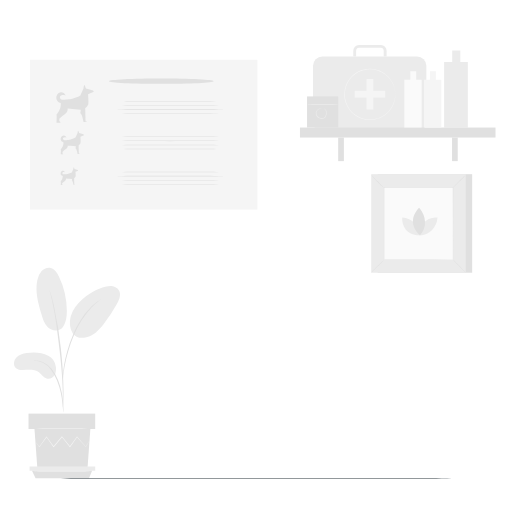
t = 0.00 s
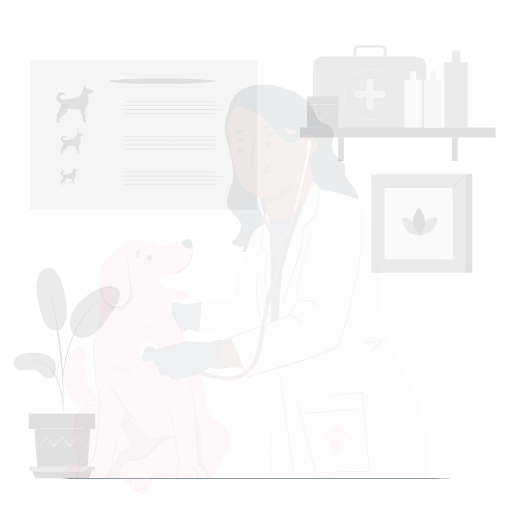
t = 0.28 s
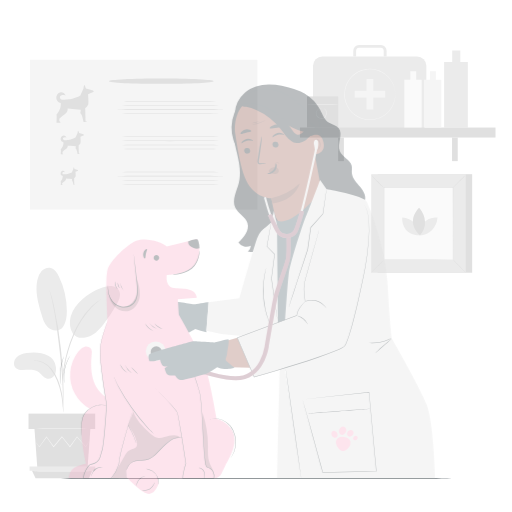
t = 0.55 s
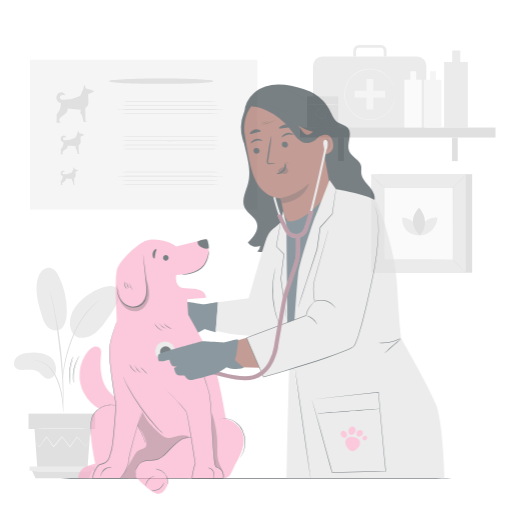
t = 0.83 s
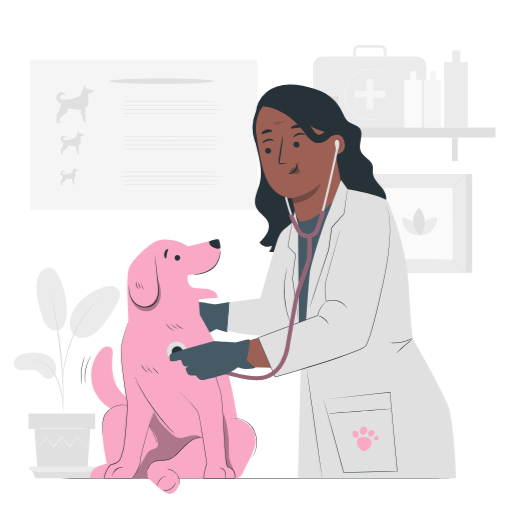
t = 1.10 s

The animated SVG that drew these frames (rendered in a browser with its animation timeline set to each time). Animation: 1 CSS @keyframes rule; one cycle of 1.10 s.

<svg class="animated" id="freepik_stories-veterinary" xmlns="http://www.w3.org/2000/svg" viewBox="0 0 500 500" version="1.1" xmlns:xlink="http://www.w3.org/1999/xlink" xmlns:svgjs="http://svgjs.com/svgjs"><style>svg#freepik_stories-veterinary:not(.animated) .animable {opacity: 0;}svg#freepik_stories-veterinary.animated #freepik--Characters--inject-61 {animation: 1.1s 1 forwards ease-in slideLeft;animation-delay: 0s;}            @keyframes slideLeft {                0% {                    opacity: 0;                    transform: translateX(-30px);                }                100% {                    opacity: 1;                    transform: translateX(0);                }            }        </style><g id="freepik--background-complete--inject-61" class="animable" style="transform-origin: 248.78px 255.48px;"><rect x="29.29" y="58.41" width="222.11" height="146.28" style="fill: rgb(245, 245, 245); transform-origin: 140.345px 131.55px;" id="elbzc0o6s1b99" class="animable"></rect><path d="M64.08,93.36S61,91.64,59,93.75c-.7.75-.88,3.21,1.86,3.7,0,0,5.93-.32,8.63-.81s8.84-3.2,8.84-3.2l3.19-7.11s.41-3.36.82-3.44S84,86.33,84,86.33l6.88,2,.73,1.39L86,92s.82,8.84.08,10.39a14.45,14.45,0,0,1-2.86,3.44l.32,12.85s1.23-.49,1.31.41H81.59s-1.31-8-3.19-8.6l.49-3.35L66,106.05s.9,3-2.78,5.48A26.51,26.51,0,0,0,57.94,116v2.45s1.07.41,1.15,1.31H55.16s.49-6.79,0-7.94c0,0,4.82-4.92,4.17-11,0,0-5.48-1.39-4.17-6.71S62.61,88.7,64.08,93.36Z" style="fill: rgb(224, 224, 224); transform-origin: 73.2838px 101.324px;" id="elwg3ly4aasa" class="animable"></path><path d="M64.9,134.32s-1.93-1.06-3.16.25a1.45,1.45,0,0,0,1.15,2.3s3.69-.21,5.36-.51a38.87,38.87,0,0,0,5.5-2l2-4.42s.25-2.08.51-2.14,1,2.14,1,2.14l4.28,1.22L82,132l-3.45,1.43s.5,5.49,0,6.46a9.08,9.08,0,0,1-1.78,2.13l.2,8s.76-.31.81.25h-2s-.81-5-2-5.34l.3-2.08-8-.67s.56,1.89-1.73,3.41a16.72,16.72,0,0,0-3.31,2.75v1.52s.66.26.72.82H59.36s.3-4.22,0-4.94c0,0,3-3.06,2.59-6.81,0,0-3.41-.86-2.59-4.17S64,131.42,64.9,134.32Z" style="fill: rgb(224, 224, 224); transform-origin: 70.6164px 139.239px;" id="elb27621izymg" class="animable"></path><path d="M63.5,168.32s-1.46-.8-2.38.19a1.09,1.09,0,0,0,.87,1.73s2.77-.16,4-.39a29,29,0,0,0,4.13-1.49l1.5-3.33s.19-1.57.38-1.61.77,1.61.77,1.61L76,166l.34.65-2.6,1.07s.38,4.14,0,4.87a6.69,6.69,0,0,1-1.34,1.6l.16,6s.57-.23.61.19H71.7s-.62-3.75-1.5-4l.23-1.57-6-.5a2.41,2.41,0,0,1-1.3,2.57,12.44,12.44,0,0,0-2.49,2.06V180s.49.2.53.62H59.32a19.86,19.86,0,0,0,0-3.72,7.19,7.19,0,0,0,2-5.13,2.59,2.59,0,0,1-2-3.14C59.94,166.18,62.81,166.14,63.5,168.32Z" style="fill: rgb(224, 224, 224); transform-origin: 67.7945px 172.02px;" id="el1x4p6go2j4z" class="animable"></path><path d="M217.83,99.11c0,.14-23.09.26-51.58.26s-51.58-.12-51.58-.26,23.09-.26,51.58-.26S217.83,99,217.83,99.11Z" style="fill: rgb(224, 224, 224); transform-origin: 166.25px 99.11px;" id="elaejrp474q2j" class="animable"></path><path d="M217.83,103.09c0,.14-23.09.26-51.58.26s-51.58-.12-51.58-.26,23.09-.26,51.58-.26S217.83,102.94,217.83,103.09Z" style="fill: rgb(224, 224, 224); transform-origin: 166.25px 103.09px;" id="el6wco44ps2el" class="animable"></path><path d="M217.83,107.06c0,.15-23.09.26-51.58.26s-51.58-.11-51.58-.26,23.09-.26,51.58-.26S217.83,106.92,217.83,107.06Z" style="fill: rgb(224, 224, 224); transform-origin: 166.25px 107.06px;" id="el1p5ka6bkn6p" class="animable"></path><path d="M217.83,111c0,.15-23.09.26-51.58.26s-51.58-.11-51.58-.26,23.09-.26,51.58-.26S217.83,110.9,217.83,111Z" style="fill: rgb(224, 224, 224); transform-origin: 166.25px 111px;" id="eldr6pat2cvqb" class="animable"></path><path d="M217.83,133.58c0,.15-23.09.26-51.58.26s-51.58-.11-51.58-.26,23.09-.26,51.58-.26S217.83,133.44,217.83,133.58Z" style="fill: rgb(224, 224, 224); transform-origin: 166.25px 133.58px;" id="el6wfqf4ckumf" class="animable"></path><path d="M217.83,137.56c0,.15-23.09.26-51.58.26s-51.58-.11-51.58-.26,23.09-.26,51.58-.26S217.83,137.42,217.83,137.56Z" style="fill: rgb(224, 224, 224); transform-origin: 166.25px 137.56px;" id="eltu057eyonn" class="animable"></path><path d="M217.83,141.54c0,.14-23.09.26-51.58.26s-51.58-.12-51.58-.26,23.09-.26,51.58-.26S217.83,141.4,217.83,141.54Z" style="fill: rgb(224, 224, 224); transform-origin: 166.25px 141.54px;" id="el5cupg8ol47o" class="animable"></path><path d="M217.83,145.52c0,.14-23.09.26-51.58.26s-51.58-.12-51.58-.26,23.09-.26,51.58-.26S217.83,145.37,217.83,145.52Z" style="fill: rgb(224, 224, 224); transform-origin: 166.25px 145.52px;" id="eld7p0vh7pzie" class="animable"></path><path d="M217.83,168.06c0,.14-23.09.26-51.58.26s-51.58-.12-51.58-.26,23.09-.26,51.58-.26S217.83,167.92,217.83,168.06Z" style="fill: rgb(224, 224, 224); transform-origin: 166.25px 168.06px;" id="elio1icbjjay" class="animable"></path><path d="M217.83,172c0,.14-23.09.26-51.58.26s-51.58-.12-51.58-.26,23.09-.26,51.58-.26S217.83,171.89,217.83,172Z" style="fill: rgb(224, 224, 224); transform-origin: 166.25px 172px;" id="eln62mhi0jfpf" class="animable"></path><path d="M217.83,176c0,.14-23.09.26-51.58.26s-51.58-.12-51.58-.26,23.09-.26,51.58-.26S217.83,175.87,217.83,176Z" style="fill: rgb(224, 224, 224); transform-origin: 166.25px 176px;" id="elu3b6apfdq0e" class="animable"></path><path d="M217.83,180c0,.15-23.09.26-51.58.26s-51.58-.11-51.58-.26,23.09-.26,51.58-.26S217.83,179.85,217.83,180Z" style="fill: rgb(224, 224, 224); transform-origin: 166.25px 180px;" id="elfzhm7jm3te" class="animable"></path><path d="M208.69,79.25c0,1.44-22.92,2.61-51.18,2.61s-51.19-1.17-51.19-2.61,22.91-2.6,51.19-2.6S208.69,77.81,208.69,79.25Z" style="fill: rgb(224, 224, 224); transform-origin: 157.505px 79.255px;" id="ellme3g0vn84b" class="animable"></path><path d="M377.53,55.11h-2.81V49.79a3,3,0,0,0-2.78-3.12H350.55a3,3,0,0,0-2.77,3.12v5.32H345V49.79a5.78,5.78,0,0,1,5.58-5.94h21.39a5.78,5.78,0,0,1,5.59,5.94Z" style="fill: rgb(235, 235, 235); transform-origin: 361.28px 49.48px;" id="elklppa3dk889" class="animable"></path><rect x="305.69" y="55.11" width="110.69" height="74.01" rx="9.13" style="fill: rgb(235, 235, 235); transform-origin: 361.035px 92.115px;" id="elrithv6108xd" class="animable"></rect><rect x="357.93" y="77.17" width="6.64" height="29.75" style="fill: rgb(245, 245, 245); transform-origin: 361.25px 92.045px;" id="el0369awqfczgr" class="animable"></rect><g id="elnqzwghq868l"><rect x="357.93" y="77.17" width="6.64" height="29.75" style="fill: rgb(245, 245, 245); transform-origin: 361.25px 92.045px; transform: rotate(-90deg);" class="animable"></rect></g><path d="M386,92.12s0-.14,0-.4-.05-.68-.09-1.18c0-.26,0-.55-.05-.86s-.11-.66-.17-1a17.78,17.78,0,0,0-.52-2.55,23.5,23.5,0,0,0-2.76-6.56,24.76,24.76,0,0,0-32.73-9.06,26,26,0,0,0-3,1.93,28.11,28.11,0,0,0-2.78,2.37,27.28,27.28,0,0,0-2.4,2.84,23.88,23.88,0,0,0-3.51,6.76,24.25,24.25,0,0,0,0,15.49,23.72,23.72,0,0,0,3.5,6.76,28.79,28.79,0,0,0,2.41,2.85,28.31,28.31,0,0,0,2.78,2.37,26,26,0,0,0,3,1.93,25.74,25.74,0,0,0,3.2,1.41,24.67,24.67,0,0,0,12.91,1.08,24.73,24.73,0,0,0,16.62-11.55,23.5,23.5,0,0,0,2.76-6.56,17.78,17.78,0,0,0,.52-2.55c.06-.38.13-.72.17-1s0-.6.05-.86c0-.5.07-.89.09-1.18s0-.4,0-.4a1.55,1.55,0,0,1,0,.4c0,.29,0,.68,0,1.18q0,.4,0,.87c0,.32-.09.67-.14,1.05a19.24,19.24,0,0,1-.48,2.58,24,24,0,0,1-2.7,6.66,25,25,0,0,1-16.8,11.83,25.14,25.14,0,0,1-13.15-1,26.14,26.14,0,0,1-3.27-1.43,27.19,27.19,0,0,1-3.08-2,29.2,29.2,0,0,1-2.84-2.41,28.53,28.53,0,0,1-2.46-2.9,24.28,24.28,0,0,1-3.59-6.91,26.46,26.46,0,0,1-1.29-7.9,26.85,26.85,0,0,1,1.29-7.91,24.61,24.61,0,0,1,3.59-6.9,28.73,28.73,0,0,1,2.46-2.9A28.17,28.17,0,0,1,346.29,72a25,25,0,0,1,3.07-2,26.14,26.14,0,0,1,3.27-1.43,25.11,25.11,0,0,1,13.14-1,25,25,0,0,1,16.81,11.83,24,24,0,0,1,2.7,6.66,19,19,0,0,1,.48,2.58c.05.38.11.72.14,1s0,.61,0,.88c0,.49,0,.89,0,1.18A1.55,1.55,0,0,1,386,92.12Z" style="fill: rgb(245, 245, 245); transform-origin: 361.106px 92.1701px;" id="elb9zemqpxbl" class="animable"></path><path d="M449.5,60.56V49.37h-7.87V60.56h-7.92v64h23.15v-64Z" style="fill: rgb(235, 235, 235); transform-origin: 445.285px 86.965px;" id="elbbypnx1v72s" class="animable"></path><rect x="292.94" y="124.57" width="190.96" height="9.74" style="fill: rgb(224, 224, 224); transform-origin: 388.42px 129.44px;" id="el5mk2ikhbobj" class="animable"></rect><rect x="330.26" y="134.32" width="5.56" height="23.03" style="fill: rgb(224, 224, 224); transform-origin: 333.04px 145.835px;" id="el15b0nzksm96" class="animable"></rect><rect x="441.44" y="134.32" width="5.56" height="23.03" style="fill: rgb(224, 224, 224); transform-origin: 444.22px 145.835px;" id="el71k792b2rrl" class="animable"></rect><path d="M406.44,77.78V69.6h-5.76v8.18h-5.79v46.79h16.92V77.78Z" style="fill: rgb(250, 250, 250); transform-origin: 403.35px 97.085px;" id="elhx2qdoe8c1t" class="animable"></path><path d="M425.64,77.78V69.6h-5.75v8.18H414.1v46.79H431V77.78Z" style="fill: rgb(245, 245, 245); transform-origin: 422.55px 97.085px;" id="el1pk1fhh38ue" class="animable"></path><rect x="299.86" y="94.17" width="30.4" height="30.4" style="fill: rgb(224, 224, 224); transform-origin: 315.06px 109.37px;" id="elsjlf0cod4u" class="animable"></rect><path d="M330.11,102c0,.2-6.71.36-15,.36s-15-.16-15-.36,6.71-.35,15-.35S330.11,101.79,330.11,102Z" style="fill: rgb(235, 235, 235); transform-origin: 315.11px 102.005px;" id="elzpocyfcy7c" class="animable"></path><path d="M316.21,106s.11,0,.31.05a2.65,2.65,0,0,1,.81.38,4.36,4.36,0,0,1,1.67,2.8,6.34,6.34,0,0,1-.79,4.78,4.45,4.45,0,0,1-2.36,1.79,5.76,5.76,0,0,1-3.16,0,5.6,5.6,0,0,1-4.22-4.07,4.83,4.83,0,0,1,1.43-4.59,4.75,4.75,0,0,1,3-1.23,2.07,2.07,0,0,1,1.18.2c0,.06-.43,0-1.15.08a4.81,4.81,0,0,0-2.71,1.31,4.35,4.35,0,0,0-1.13,4.09,5.57,5.57,0,0,0,6.54,3.57,3.81,3.81,0,0,0,2-1.5,6,6,0,0,0,.82-4.31,4.28,4.28,0,0,0-1.34-2.67C316.61,106.18,316.19,106.06,316.21,106Z" style="fill: rgb(235, 235, 235); transform-origin: 313.76px 110.957px;" id="elb5uwi2ilxgr" class="animable"></path><path d="M47.08,347.31c-6.37-3.28-13.86-3.71-20.93-2.54-3.8.63-7.76,1.76-10.35,4.61s-3.07,7.88-.1,10.33c1.76,1.46,4.23,1.68,6.52,1.65,5.53-.06,11.67-1,16.1,2.29,2.52,1.9,4.2,5.06,7.21,6s6.28-.83,7.85-3.49a12.23,12.23,0,0,0,.89-9A13.73,13.73,0,0,0,47.08,347.31Z" style="fill: rgb(235, 235, 235); transform-origin: 34.2031px 357.042px;" id="eluwjeb871zf9" class="animable"></path><path d="M61.67,319.15c-3.89,5.56-11.46,3.72-15,.32s-5-8.31-6.34-13c-3.09-10.72-6.2-22-3.9-32.89a18.22,18.22,0,0,1,4.2-8.94c2.29-2.42,5.82-3.86,9-3,3.82,1,6.19,4.75,7.9,8.3a78.42,78.42,0,0,1,7.75,33.64c0,5.42-.62,11.1-3.68,15.58" style="fill: rgb(235, 235, 235); transform-origin: 50.4569px 292.042px;" id="elp0vk9l3f29r" class="animable"></path><path d="M72.37,327.13c-4.23-5-5-12.34-3.15-18.63s6.13-11.63,11-16A59.43,59.43,0,0,1,100,280.85a21.07,21.07,0,0,1,8.88-1.51c3,.29,6.05,1.83,7.45,4.51,2.08,4,.09,8.78-2.07,12.7a149,149,0,0,1-13,19.75c-3.89,5-8.34,10-14.27,12.23s-12.08,2-15.22-2.11" style="fill: rgb(235, 235, 235); transform-origin: 92.7414px 304.626px;" id="elk7disz99twl" class="animable"></path><path d="M61.94,403a10.94,10.94,0,0,1-.36-2.53c-.18-1.83-.4-4.14-.67-6.89a98.27,98.27,0,0,0-1.55-10.12,77.16,77.16,0,0,0-3.68-11.94,44,44,0,0,0-6.09-10.8,22.83,22.83,0,0,0-7.71-6.41,21.67,21.67,0,0,0-6.49-2,13.06,13.06,0,0,1-2.52-.36,10.81,10.81,0,0,1,2.56,0,19.38,19.38,0,0,1,6.77,1.76,22.72,22.72,0,0,1,8.13,6.46,42.72,42.72,0,0,1,6.32,11,72.53,72.53,0,0,1,3.65,12.14,84.53,84.53,0,0,1,1.35,10.24c.22,2.93.3,5.3.34,6.94A11.76,11.76,0,0,1,61.94,403Z" style="fill: rgb(224, 224, 224); transform-origin: 47.4522px 377.437px;" id="elc07pgok7fco" class="animable"></path><path d="M61.46,397.74a4.8,4.8,0,0,1-.07-1.18c0-.88,0-2,0-3.35,0-2.91,0-7.12-.15-12.32-.26-10.4-1.15-21.6-2.88-37.38-1.64-14.84-3.84-32.11-6.16-43.33-.49-2.56-1-4.86-1.47-6.87s-.83-3.75-1.2-5.16-.58-2.4-.78-3.26a5.47,5.47,0,0,1-.21-1.16,5.68,5.68,0,0,1,.41,1.1c.25.85.58,1.91,1,3.22s.88,3.12,1.38,5.13,1.08,4.29,1.62,6.84a380.7,380.7,0,0,1,6.48,40.21c1.73,15.82,2.51,30.22,2.58,40.64.06,5.22-.05,9.44-.18,12.35-.09,1.36-.15,2.47-.21,3.35A4.94,4.94,0,0,1,61.46,397.74Z" style="fill: rgb(224, 224, 224); transform-origin: 55.2834px 340.735px;" id="eln77vk7vr69r" class="animable"></path><path d="M61.39,370a22.26,22.26,0,0,1,0-3.5A92.68,92.68,0,0,1,62.49,357a125.56,125.56,0,0,1,3.08-13.83,114.21,114.21,0,0,1,5.79-16.36c4.79-11.37,11.31-20.68,17-26.44a43.41,43.41,0,0,1,4-3.71c.61-.52,1.16-1,1.71-1.45l1.55-1.06a21.47,21.47,0,0,1,3-1.89c.16.23-4.18,2.78-9.67,8.62A91.92,91.92,0,0,0,72.31,327.2a129,129,0,0,0-5.81,16.21,139,139,0,0,0-3.28,13.69c-.73,3.94-1.15,7.16-1.4,9.39A22.73,22.73,0,0,1,61.39,370Z" style="fill: rgb(224, 224, 224); transform-origin: 79.9727px 331.13px;" id="el1a5a8xq1sme" class="animable"></path><polygon points="88.23 418.95 85.45 457.08 36.47 457.08 33.69 418.95 88.23 418.95" style="fill: rgb(224, 224, 224); transform-origin: 60.96px 438.015px;" id="el3gxmqzaq4ls" class="animable"></polygon><rect x="27.85" y="403.93" width="65.12" height="15.03" style="fill: rgb(224, 224, 224); transform-origin: 60.41px 411.445px;" id="elkexb45ph6i" class="animable"></rect><polygon points="92.96 455.62 92.96 459.78 89.91 459.78 28.92 459.78 28.92 455.62 92.96 455.62" style="fill: rgb(235, 235, 235); transform-origin: 60.94px 457.7px;" id="elav6td6ollpu" class="animable"></polygon><polygon points="86.91 467.11 89.91 459.78 31.26 459.78 34.76 467.11 86.91 467.11" style="fill: rgb(224, 224, 224); transform-origin: 60.585px 463.445px;" id="el9botermo4s" class="animable"></polygon><path d="M34.6,431.41a1.69,1.69,0,0,0,.23.35l.73,1,2.85,3.65.13.17.12-.17c1.8-2.48,4.19-5.8,7-9.7h-.4l6.9,9.77.22.31.24-.29,8.18-9.74h-.47l.45.56,7.32,9.18.24.3.23-.31c2.48-3.52,4.81-6.8,6.9-9.77l-.4,0,8.51,9.68.15.18.11-.2c1.12-1.88,2-3.38,2.66-4.47l.69-1.19a2,2,0,0,0,.21-.43,1.94,1.94,0,0,0-.29.38c-.2.3-.45.68-.75,1.15l-2.8,4.39.27,0-8.37-9.81-.21-.25-.19.27-7,9.73.47,0c-2.32-2.91-4.77-6-7.3-9.19l-.45-.56-.23-.29-.24.28-8.17,9.76.46,0c-2.52-3.52-4.86-6.79-7-9.72l-.2-.29-.2.29-6.86,9.8h.25l-3-3.56c-.32-.37-.58-.68-.8-.92S34.61,431.4,34.6,431.41Z" style="fill: rgb(245, 245, 245); transform-origin: 61px 431.455px;" id="elgcxgy9f8gzk" class="animable"></path><path d="M33,418.7c0,.17,12.27.31,27.41.31s27.41-.14,27.41-.31-12.27-.3-27.41-.3S33,418.53,33,418.7Z" style="fill: rgb(245, 245, 245); transform-origin: 60.41px 418.705px;" id="elxrzbzmcfr2" class="animable"></path><path d="M30.54,460.19c0,.17,13.33.31,29.78.31s29.79-.14,29.79-.31-13.33-.3-29.79-.3S30.54,460,30.54,460.19Z" style="fill: rgb(245, 245, 245); transform-origin: 60.325px 460.195px;" id="elx3bdgtjarg" class="animable"></path><rect x="368.76" y="170.08" width="92.35" height="96.27" style="fill: rgb(224, 224, 224); transform-origin: 414.935px 218.215px;" id="elnfy8diet8k" class="animable"></rect><rect x="362.51" y="170.08" width="92.35" height="96.27" style="fill: rgb(235, 235, 235); transform-origin: 408.685px 218.215px;" id="el5h9j8bpw4hq" class="animable"></rect><rect x="374.92" y="183.02" width="67.52" height="70.39" style="fill: rgb(250, 250, 250); transform-origin: 408.68px 218.215px;" id="eloy7ps7uck0k" class="animable"></rect><path d="M374.92,253.87a11.83,11.83,0,0,1-1.68,1.92c-1.09,1.13-2.61,2.67-4.3,4.34s-3.26,3.17-4.41,4.23A11.89,11.89,0,0,1,362.6,266a12.92,12.92,0,0,1,1.68-1.9c1.09-1.14,2.61-2.68,4.31-4.35s3.27-3.18,4.41-4.24A13.32,13.32,0,0,1,374.92,253.87Z" style="fill: rgb(224, 224, 224); transform-origin: 368.76px 259.935px;" id="eln8ibdz4ua1i" class="animable"></path><path d="M442.45,253.7a14,14,0,0,1,1.91,1.69c1.13,1.08,2.67,2.6,4.34,4.3s3.17,3.26,4.24,4.4a13.18,13.18,0,0,1,1.65,1.93,11.94,11.94,0,0,1-1.91-1.68c-1.13-1.08-2.67-2.6-4.35-4.31s-3.18-3.26-4.24-4.41A12.35,12.35,0,0,1,442.45,253.7Z" style="fill: rgb(224, 224, 224); transform-origin: 448.52px 259.86px;" id="elcsvjqkhax7c" class="animable"></path><path d="M442.26,183.21a13.64,13.64,0,0,1,1.69-1.92c1.09-1.13,2.6-2.67,4.3-4.34s3.26-3.17,4.41-4.23a11.89,11.89,0,0,1,1.93-1.65,14.09,14.09,0,0,1-1.68,1.91c-1.09,1.13-2.61,2.67-4.31,4.35s-3.27,3.17-4.41,4.23A12.42,12.42,0,0,1,442.26,183.21Z" style="fill: rgb(224, 224, 224); transform-origin: 448.425px 177.14px;" id="elwhqg95hbdv" class="animable"></path><path d="M374.74,183.38a13.15,13.15,0,0,1-1.91-1.69c-1.14-1.08-2.67-2.6-4.35-4.3s-3.16-3.26-4.23-4.4a13.18,13.18,0,0,1-1.65-1.93,11.94,11.94,0,0,1,1.91,1.68c1.13,1.08,2.67,2.6,4.35,4.31s3.17,3.26,4.24,4.41A12.35,12.35,0,0,1,374.74,183.38Z" style="fill: rgb(224, 224, 224); transform-origin: 368.67px 177.22px;" id="el3c1n0ahn2il" class="animable"></path><path d="M442.26,253.41s0-.12,0-.34,0-.56,0-1c0-.88,0-2.15,0-3.8,0-3.33,0-8.18,0-14.34,0-12.33-.07-29.89-.12-50.93l.22.22-67.33,0h0l.26-.25c0,25.83,0,50,0,70.39l-.22-.22,48.77.11,13.7.06,3.62,0h.93l.32,0h-1.21l-3.57,0-13.65,0-48.91.11h-.21v-.21c0-20.39,0-44.56,0-70.39v-.26h.26l67.33,0h.23V183c0,21.09-.08,38.71-.11,51.07,0,6.14,0,11-.06,14.29,0,1.63,0,2.89,0,3.76,0,.41,0,.72,0,1S442.26,253.41,442.26,253.41Z" style="fill: rgb(224, 224, 224); transform-origin: 408.77px 217.99px;" id="elu7280o95f6k" class="animable"></path><path d="M392.75,212.42s-1.45,17.43,17.42,17.43C410.17,220.55,402.5,213.21,392.75,212.42Z" style="fill: rgb(235, 235, 235); transform-origin: 401.447px 221.135px;" id="elpv9jjs8eo8" class="animable"></path><path d="M427.28,212.44s-17.43-1.45-17.43,17.42C419.15,229.86,426.49,222.19,427.28,212.44Z" style="fill: rgb(235, 235, 235); transform-origin: 418.565px 221.137px;" id="elwbmaecqktur" class="animable"></path><path d="M409.34,202.9s-14.24,12.78.78,26.95C417.1,222.45,416.51,210.85,409.34,202.9Z" style="fill: rgb(224, 224, 224); transform-origin: 409.142px 216.375px;" id="el4bba331kxym" class="animable"></path></g><g id="freepik--Table--inject-61" class="animable" style="transform-origin: 250.345px 467.23px;"><path d="M462.14,467.23c0,.15-94.83.26-211.78.26s-211.81-.11-211.81-.26,94.81-.26,211.81-.26S462.14,467.09,462.14,467.23Z" style="fill: rgb(38, 50, 56); transform-origin: 250.345px 467.23px;" id="el1itf477sbky" class="animable"></path></g><g id="freepik--Characters--inject-61" class="animable animator-active" style="transform-origin: 262.229px 282.405px;"><path d="M210.77,297.15s-20.15-3.16-21.83-3.1-17.66,3.19-17.66,3.19-22.61,4-24.89,5.64-.6,6.79-.6,6.79c2.51,1,10.42-.57,10.42-.57a11.9,11.9,0,0,0,1.38,5c1.42,2.86,5.3,2.14,5.3,2.14l-3,1.56a24.47,24.47,0,0,0,1.36,5.3c1.1,3,8.31,2.57,8.31,2.57s1.9,4.28,4.89,5,18.55-2.93,23.17-3.43,13.48-6,13.48-6a108.05,108.05,0,0,0,10.87,3.23l2.27-29.36C222.54,295,210.77,297.15,210.77,297.15Z" style="fill: rgb(69, 90, 100); transform-origin: 184.717px 312.406px;" id="elcnxhph1g9xw" class="animable"></path><path d="M130,390.27c-8.59-2.16-15.09-9.67-18-18s-2.84-17.47-2-26.28a8.91,8.91,0,0,0-.39-4.87c-1.15-2.36-4.31-3.18-6.82-2.4s-4.44,2.76-6,4.83a37.44,37.44,0,0,0,32.5,60.24" style="fill: rgb(249, 169, 198); transform-origin: 109.481px 371.168px;" id="el8yzwf5mkhyq" class="animable"></path><path d="M195.12,307.37s20.13,34.87,25.22,48.89,11.57,52.57,11.57,52.57,30.22,7.78,11.5,40.28c-6.92,12-6.3,17.58-14.06,17.94-6,.27-54.72-.1-54.72-.1l.88,4.77s-4.08,13.78-12.32,9.89-18-14.66-18-14.66l-14.17-.19L97.29,467l-9.87-.19,0-.27a14,14,0,0,1,9.81-11.65l7.24-2.2s-9.41-39.52-1.26-49,21.41-8.83,21.41-8.83l-6.09-40.67a63.77,63.77,0,0,1,2.81-28.33l4.57-13.59Z" style="fill: rgb(249, 169, 198); transform-origin: 168.473px 394.836px;" id="el3mzcr9ai5pk" class="animable"></path><path d="M125.17,396.22c14,7.93,23.38,21.22,28.07,36.4,0,.16.29.09.24-.06-3.63-11.77-10.08-22.67-19.59-30.63A58.83,58.83,0,0,0,125.3,396c-.14-.08-.27.14-.13.22Z" style="fill: rgb(38, 50, 56); transform-origin: 139.298px 414.347px;" id="elktg0mgsxc6m" class="animable"></path><path d="M125.47,313.66s-6.57,17.55-7.12,26.32c-.91,14.55,6.3,54.86,6.3,54.86s-2.47,39.51-4.61,45.37-1.25,11.26-11,13.25c-2.63.54-7.22,9.07-7.22,13.3h27.27s7.38-8.34,7.73-16.14,13.33-50.18,13.33-50.18" style="fill: rgb(249, 169, 198); transform-origin: 125.985px 390.21px;" id="eltith82x99s" class="animable"></path><path d="M150.15,400.44s0,.11-.08.32-.15.54-.27.94c-.24.83-.59,2.05-1.05,3.62-.93,3.2-2.27,7.85-4,13.75s-3.71,13.1-5.75,21.38c-.51,2.07-1,4.21-1.44,6.43q-.15.83-.3,1.68c-.1.56-.14,1.13-.21,1.7l-.18,1.76c-.1.59-.2,1.18-.35,1.77a35.2,35.2,0,0,1-7.28,13.12l-.06.08h-.11l-27.27,0h-.26v-.25a19.11,19.11,0,0,1,2.33-7.54,25.2,25.2,0,0,1,2.11-3.46,12.37,12.37,0,0,1,1.36-1.55,3.85,3.85,0,0,1,1.86-1.06c2.6-.57,5.31-1.54,7-3.66s2.18-5,3-7.7c.14-.51.32-1,.49-1.51s.27-1,.41-1.48c.2-1,.42-2,.56-3,.32-2,.57-4.08.8-6.11.47-4.06.83-8.07,1.18-12,.68-7.9,1.24-15.53,1.72-22.81v.06c-2.07-11.94-3.72-23-4.89-33-.58-5-1-9.67-1.26-14a47.52,47.52,0,0,1,.51-12c.69-3.59,1.58-6.75,2.38-9.49s1.58-5.05,2.22-6.93,1.17-3.3,1.52-4.27l.42-1.09c.1-.25.16-.37.16-.37l-.12.38c-.09.27-.22.63-.38,1.11-.33,1-.82,2.43-1.45,4.29s-1.35,4.21-2.14,6.95-1.65,5.9-2.32,9.48a47.45,47.45,0,0,0-.44,12c.24,4.36.71,9,1.31,14,1.19,9.94,2.87,21,5,33v.06c-.47,7.29-1,14.92-1.69,22.82-.34,3.95-.71,8-1.17,12-.24,2-.49,4.08-.81,6.13-.14,1-.36,2.05-.56,3.08-.15.51-.28,1-.43,1.54s-.34,1-.48,1.48c-.4,1.35-.72,2.72-1.15,4.08a11.43,11.43,0,0,1-1.93,3.79,9.66,9.66,0,0,1-3.37,2.56,18.15,18.15,0,0,1-4,1.29,3.26,3.26,0,0,0-1.62.93,11.48,11.48,0,0,0-1.3,1.48,24.41,24.41,0,0,0-2.06,3.38,18.66,18.66,0,0,0-2.29,7.31l-.25-.25,27.27,0-.17.07a34.82,34.82,0,0,0,7.21-12.92c.14-.57.25-1.15.35-1.72l.18-1.73c.07-.58.12-1.17.21-1.74s.21-1.13.32-1.69c.44-2.22.95-4.37,1.46-6.44,2.07-8.29,4.15-15.45,5.86-21.37s3.13-10.54,4.1-13.71c.49-1.56.86-2.77,1.12-3.61l.3-.92A2.63,2.63,0,0,1,150.15,400.44Z" style="fill: rgb(38, 50, 56); transform-origin: 125.845px 390.38px;" id="elr3gdcqvvfo" class="animable"></path><path d="M197.9,331.9s.1.21.27.64l.72,1.92c.63,1.7,1.54,4.19,2.72,7.39,2.33,6.43,5.7,15.73,9.61,27.32,1,2.9,2,5.94,2.95,9.14.5,1.59,1,3.23,1.43,4.91a44.42,44.42,0,0,1,.91,5.24c.87,7.15,1.28,14.83,1.74,22.9s.84,16.55,1.43,25.32c.31,4.38.63,8.85,1.25,13.33.16,1.12.34,2.25.59,3.35A12.45,12.45,0,0,0,222,455a3.08,3.08,0,0,0,.36.7c.07.08.15.18.22.2a3.33,3.33,0,0,0,.37.14,11,11,0,0,1,3.19,1.52,9.37,9.37,0,0,1,1.36,1.16,8.48,8.48,0,0,1,1.07,1.45,10.13,10.13,0,0,1,1,7l0,.2h-.21l-30.49,0h-.26v-.25a36.59,36.59,0,0,1,1.15-7.54c.58-2.43,1.24-4.8,2-7.12v.1c-1.84-12-3.58-23.11-5.21-33-.83-4.94-1.6-9.59-2.46-13.87-.12-.53-.21-1.07-.35-1.58l-.2-.76a4.82,4.82,0,0,0-.31-.7,17.44,17.44,0,0,0-1.71-2.52c-1.22-1.58-2.49-3-3.69-4.39-4.87-5.44-8.93-9.55-11.69-12.38l-3.18-3.23-.81-.83c-.19-.19-.27-.29-.27-.29l.29.26.85.8q1.11,1.11,3.23,3.18c2.79,2.8,6.89,6.88,11.8,12.29,1.21,1.37,2.49,2.8,3.73,4.4a16.57,16.57,0,0,1,1.75,2.57,4.53,4.53,0,0,1,.34.74l.2.78c.15.52.24,1.05.36,1.59.89,4.29,1.67,8.93,2.51,13.88,1.67,9.89,3.44,21,5.29,33v.11c-.71,2.31-1.37,4.67-1.94,7.09a37.06,37.06,0,0,0-1.13,7.43l-.25-.25,30.49-.06-.26.2a9.56,9.56,0,0,0-1-6.59,8.81,8.81,0,0,0-1-1.36,9.38,9.38,0,0,0-1.28-1.08,10.38,10.38,0,0,0-3-1.45,4.67,4.67,0,0,1-.44-.17A1,1,0,0,1,222,456a3.08,3.08,0,0,1-.43-.82,11.89,11.89,0,0,1-.5-1.68c-.26-1.13-.44-2.26-.6-3.39-.62-4.52-.94-9-1.25-13.38-.58-8.78-1-17.26-1.4-25.33s-.84-15.74-1.68-22.87a45.3,45.3,0,0,0-.89-5.19q-.67-2.51-1.41-4.9c-1-3.19-2-6.23-2.92-9.13-3.86-11.6-7.18-20.92-9.45-27.37-1.14-3.21-2-5.71-2.63-7.43-.29-.83-.52-1.48-.67-1.93S197.9,331.9,197.9,331.9Z" style="fill: rgb(38, 50, 56); transform-origin: 200.841px 399.635px;" id="elyuvf9hmmg3" class="animable"></path><path d="M171.27,424a3.84,3.84,0,0,1-.56-.43l-1.53-1.3c-1.3-1.16-3.14-2.9-5.27-5.18a182.46,182.46,0,0,1-15.27-19,180.12,180.12,0,0,1-12.8-20.72c-1.43-2.78-2.45-5.09-3.1-6.71-.28-.78-.51-1.4-.69-1.88a4,4,0,0,1-.21-.67,3.35,3.35,0,0,1,.31.63l.78,1.84c.71,1.59,1.77,3.87,3.24,6.62a200.42,200.42,0,0,0,12.9,20.59,202.59,202.59,0,0,0,15.11,19c2.09,2.31,3.88,4.08,5.14,5.28l1.46,1.37A4.19,4.19,0,0,1,171.27,424Z" style="fill: rgb(38, 50, 56); transform-origin: 151.555px 396.055px;" id="elteg5jlpd3l" class="animable"></path><path d="M154.5,420.17a88.47,88.47,0,0,1,3.65,18.16,2.57,2.57,0,0,0,2.5,2.5,2.51,2.51,0,0,0,2.5-2.5,94.57,94.57,0,0,0-3.83-19.49,2.5,2.5,0,0,0-4.82,1.33Z" style="fill: rgb(249, 169, 198); transform-origin: 158.781px 428.92px;" id="elaacofwf50rq" class="animable"></path><path d="M125.63,317.68c-.85-21.39-2.39-46.36-.06-54.5s18.7-24.22,28.11-28,25,1.24,29.7,5.41L213,233.47s5.81,13.47-1.35,24.27-28.28,10.68-28.28,10.68-1.89,11.75,7.14,12.78,21.05-.38,22.2,9.44l-18.55,1.66,1,16.36-35.3,18.76-33.05-9.54" style="fill: rgb(249, 169, 198); transform-origin: 169.782px 280.445px;" id="el2abwngqtcwt" class="animable"></path><path d="M151,248.21a3.15,3.15,0,0,1,.19.89l.37,2.58c.3,2.37.7,5.58,1.2,9.49s1,8.83,1.65,14.1a75.91,75.91,0,0,1,.66,8.4,23,23,0,0,1-1.49,9,12.21,12.21,0,0,1-6.32,6.55,14.25,14.25,0,0,1-8.48.75,15.22,15.22,0,0,1-6.9-3.41,17.53,17.53,0,0,1-4-5.35,22,22,0,0,1-2.23-9.34,20.38,20.38,0,0,1,.09-2.61,3.13,3.13,0,0,1,.16-.9c.08,0-.05,1.25.09,3.49a23,23,0,0,0,2.45,9.07,17.2,17.2,0,0,0,4,5.08,14.61,14.61,0,0,0,6.59,3.17,13.46,13.46,0,0,0,8-.75,11.32,11.32,0,0,0,5.85-6.1,22.47,22.47,0,0,0,1.44-8.64,81,81,0,0,0-.6-8.31c-.55-5.29-1.05-10.07-1.47-14.13s-.68-7.15-.91-9.53c-.08-1-.15-1.9-.21-2.59A3.92,3.92,0,0,1,151,248.21Z" style="fill: rgb(38, 50, 56); transform-origin: 140.363px 274.254px;" id="elq8bf42wquem" class="animable"></path><path d="M204.17,235.73a6.21,6.21,0,0,0,1.62,4.33,8.62,8.62,0,0,0,3.83,2.18,8.16,8.16,0,0,0,5.67.18,23,23,0,0,0-1.1-7,2.66,2.66,0,0,0-1.22-1.74,2.52,2.52,0,0,0-1.22-.12,19.06,19.06,0,0,0-7.58,2.2" style="fill: rgb(38, 50, 56); transform-origin: 209.729px 238.188px;" id="elihc2ddwqdva" class="animable"></path><g id="el9owrwrbvnti"><g style="opacity: 0.3; transform-origin: 141.522px 286.729px;" class="animable"><path d="M125.94,283.74c.8,5.29,2.26,11.08,5.87,15s9.3,6.26,14.46,4.88c6.35-1.7,10.27-8.45,10.78-15s-1.68-13-3.84-19.18c1,5.91,2.07,12,.68,17.84s-5.83,11.37-11.78,12.08A13.09,13.09,0,0,1,131,294.8a19,19,0,0,1-5.08-11.06" id="elktzqr1k8dq" class="animable" style="transform-origin: 141.522px 286.729px;"></path></g></g><path d="M215.39,244.76a5,5,0,0,1,0,1.55,26.75,26.75,0,0,1-.67,4.17,28.17,28.17,0,0,1-2.14,5.9,17.81,17.81,0,0,1-4.77,6.08,24.4,24.4,0,0,1-6.79,3.65,37.18,37.18,0,0,1-6.05,1.63,33.48,33.48,0,0,1-4.18.53,4.74,4.74,0,0,1-1.54,0c0-.14,2.17-.32,5.59-1.12a43.22,43.22,0,0,0,5.89-1.78,25.26,25.26,0,0,0,6.53-3.58,17.84,17.84,0,0,0,4.59-5.75,31,31,0,0,0,2.26-5.69C215.08,246.94,215.23,244.75,215.39,244.76Z" style="fill: rgb(38, 50, 56); transform-origin: 202.35px 256.546px;" id="el1fs9o0g2vit" class="animable"></path><path d="M172.23,249.24a2.72,2.72,0,1,0,.19-.07" style="fill: rgb(38, 50, 56); transform-origin: 173.265px 251.755px;" id="elvv8j1nokt5o" class="animable"></path><path d="M162,252.41c-.33.13-.88-.3-1.29-1.24a6.6,6.6,0,0,1-.3-3.93,6.5,6.5,0,0,1,1.89-3.45c.76-.69,1.44-.86,1.69-.61.51.56-.52,2.33-1,4.62S162.74,252.11,162,252.41Z" style="fill: rgb(38, 50, 56); transform-origin: 162.184px 247.752px;" id="elw08c9b2wwhc" class="animable"></path><path d="M198.86,427.35c0,.06-1,0-2.87.09a23.76,23.76,0,0,0-3.33.39,13.2,13.2,0,0,0-4.13,1.49c-2.87,1.59-5.66,4.44-8.86,7.39s-6.09,6.9-10.25,9.89a16.27,16.27,0,0,1-6.83,2.9c-2.39.39-4.7.34-6.87.51a14.29,14.29,0,0,0-5.88,1.48,11.32,11.32,0,0,0-3.92,3.52,12.3,12.3,0,0,0-2.26,7.27,19.89,19.89,0,0,0,.37,2.83,8.43,8.43,0,0,1-.57-2.82,12.17,12.17,0,0,1,2.16-7.49,11.59,11.59,0,0,1,4-3.69,14.56,14.56,0,0,1,6.05-1.57c2.2-.19,4.5-.16,6.82-.54a16,16,0,0,0,6.62-2.82c4.07-2.93,7-6.81,10.22-9.81s6-5.77,9-7.38a13.7,13.7,0,0,1,4.26-1.45,21.51,21.51,0,0,1,3.37-.3c.93,0,1.65,0,2.14.05A4.89,4.89,0,0,1,198.86,427.35Z" style="fill: rgb(38, 50, 56); transform-origin: 171.154px 446.175px;" id="elgwf6n44dlbh" class="animable"></path><path d="M161.62,457.82a3,3,0,0,1,.92-.08,11.81,11.81,0,0,1,2.49.3,13.37,13.37,0,0,1,10.44,11.67,11.71,11.71,0,0,1,0,2.51,2.75,2.75,0,0,1-.18.9c-.1,0,.11-1.31-.2-3.37a13.69,13.69,0,0,0-10.17-11.35C162.93,457.86,161.61,457.92,161.62,457.82Z" style="fill: rgb(38, 50, 56); transform-origin: 168.579px 465.427px;" id="el80q3rj9f9n" class="animable"></path><path d="M171.49,471a5.75,5.75,0,0,1-.74,2.28,10.64,10.64,0,0,1-9.47,5.83,5.41,5.41,0,0,1-2.37-.37c0-.08.91.09,2.35,0a11.22,11.22,0,0,0,9.16-5.64C171.15,471.85,171.4,471,171.49,471Z" style="fill: rgb(38, 50, 56); transform-origin: 165.2px 475.061px;" id="ele57p5tpgoh" class="animable"></path><path d="M162.86,464.55c0,.08-.8.24-2,.75a11.81,11.81,0,0,0-6.73,7.27c-.42,1.25-.51,2.07-.6,2.06a5.34,5.34,0,0,1,.25-2.17,10.91,10.91,0,0,1,7-7.51A4.94,4.94,0,0,1,162.86,464.55Z" style="fill: rgb(38, 50, 56); transform-origin: 158.184px 469.589px;" id="el27ucrub9dbd" class="animable"></path><path d="M219.81,467.69a13.25,13.25,0,0,1,.21-2,11,11,0,0,0-.43-4.77,6.26,6.26,0,0,0-3.09-3.46,9.38,9.38,0,0,0-1.92-.52,3,3,0,0,1,2.07.18,6.2,6.2,0,0,1,3.43,3.62,9.79,9.79,0,0,1,.3,5A5.87,5.87,0,0,1,219.81,467.69Z" style="fill: rgb(38, 50, 56); transform-origin: 217.576px 462.262px;" id="elasgy2ikul87" class="animable"></path><path d="M121.07,456.23c0,.09-.93,0-2.37.19a10.84,10.84,0,0,0-5.14,2.21,11,11,0,0,0-3.29,4.54c-.52,1.36-.61,2.28-.7,2.27a5.39,5.39,0,0,1,.36-2.4,10.09,10.09,0,0,1,8.72-7A5.35,5.35,0,0,1,121.07,456.23Z" style="fill: rgb(38, 50, 56); transform-origin: 115.312px 460.71px;" id="el6gy8e9vibpb" class="animable"></path><path d="M245.57,447.11s.48-.63,1.24-1.83a22.39,22.39,0,0,0,2.48-5.42,26.86,26.86,0,0,0,1.1-8.76,27.26,27.26,0,0,0-2.5-10.47,20.45,20.45,0,0,0-6.82-8.22,21.27,21.27,0,0,0-8-3.51,13.58,13.58,0,0,0-5.91.11,13.28,13.28,0,0,0-1.54.54,2,2,0,0,1-.54.19,2.27,2.27,0,0,1,.5-.29,8.74,8.74,0,0,1,1.52-.63,12.93,12.93,0,0,1,6-.28,21,21,0,0,1,8.26,3.47,19.71,19.71,0,0,1,3.95,3.57,22.94,22.94,0,0,1,3.07,4.83,27.18,27.18,0,0,1,2.51,10.68,26.29,26.29,0,0,1-1.23,8.88A21.15,21.15,0,0,1,247,445.4c-.42.58-.76,1-1,1.3A2.71,2.71,0,0,1,245.57,447.11Z" style="fill: rgb(38, 50, 56); transform-origin: 237.992px 427.711px;" id="eljtgjvcaspbr" class="animable"></path><path d="M124.58,396a20.2,20.2,0,0,0-13.78,1.75,20.83,20.83,0,0,0-6.94,5.61,13.8,13.8,0,0,0-2.26,4,23.5,23.5,0,0,0-1,4.21,47.66,47.66,0,0,0-.43,7.39c0,2.11.08,3.82.11,5,0,.54,0,1,0,1.36a1.52,1.52,0,0,1,0,.48,1.62,1.62,0,0,1-.07-.47c0-.38-.07-.82-.11-1.36-.09-1.19-.21-2.9-.28-5a45.24,45.24,0,0,1,.33-7.46,23,23,0,0,1,1-4.31,14.14,14.14,0,0,1,2.33-4.17,20.85,20.85,0,0,1,7.14-5.71,21.15,21.15,0,0,1,7.18-2.07,16.81,16.81,0,0,1,5,.24,9.88,9.88,0,0,1,1.33.34A1.91,1.91,0,0,1,124.58,396Z" style="fill: rgb(38, 50, 56); transform-origin: 112.183px 410.482px;" id="elmjkm3mm6ibj" class="animable"></path><path d="M83.33,374.31a4.06,4.06,0,0,1-.26-1.09,25.79,25.79,0,0,1-.36-3,36.67,36.67,0,0,1,4.13-19.53A24.33,24.33,0,0,1,88.4,348a4.42,4.42,0,0,1,.67-.9c.08.05-.79,1.39-1.91,3.69a40.84,40.84,0,0,0-4.08,19.35C83.17,372.73,83.42,374.3,83.33,374.31Z" style="fill: rgb(38, 50, 56); transform-origin: 85.8511px 360.705px;" id="elm2sziz4ignp" class="animable"></path><path d="M80.12,375.87a4.72,4.72,0,0,1-.29-1.09c-.17-.7-.34-1.74-.51-3a46.39,46.39,0,0,1,1.94-20c.41-1.23.78-2.21,1.08-2.87a4.79,4.79,0,0,1,.49-1c.09,0-.5,1.53-1.22,4a53.3,53.3,0,0,0-1.92,19.89C79.92,374.28,80.21,375.86,80.12,375.87Z" style="fill: rgb(38, 50, 56); transform-origin: 80.9083px 361.89px;" id="elpqi87juhlq" class="animable"></path><g id="elmnj7lhzcvur"><g style="opacity: 0.3; transform-origin: 163.12px 434.495px;" class="animable"><path d="M145.35,415.52a37.72,37.72,0,0,1,8.66,16.1,6.43,6.43,0,0,1,.05,4c-1.15,2.7-4.86,2.82-7.39,4.28-2.13,1.22-3.44,3.44-4.66,5.57l-12.4,21.56c3.83-.32,5.25.08,9.08-.23l6.16.13c-.23.1-1.2-2.93-1.28-4.35-.25-4.34,2.68-9.59,6.58-11.52,4.89-2.43,10.52-.4,15.49-2.68,4.75-2.19,7.58-5.53,10.67-8.59,3.88-3.85,7.73-9,12.7-11.23,2.25-1,7.62-1.12,7.62-1.12-2.55-3-7.23-2.85-11-1.83s-7.71,2.69-11.56,1.82c-3.23-.72-5.8-3.11-8.19-5.4-6.13-5.86-12.47-12-15.21-20.07l-5.11,13.21" id="elznkltgi52g" class="animable" style="transform-origin: 163.12px 434.495px;"></path></g></g><g id="elodi7gpbkloe"><g style="opacity: 0.3; transform-origin: 223.994px 434.895px;" class="animable"><path d="M229.35,467.05c2-4.86-2.54-10.6-4.36-15.52s-1.44-10.48-1.43-15.79a102.68,102.68,0,0,0-5.36-33c-.4,14.58,1.27,30.06,2.14,44.61.18,3.09-.06,6.66,2.21,8.76,1.16,1.08,1.85.61,3.15,1.51s3.85,3,3.65,9.4" id="elcmqvq1bcfd" class="animable" style="transform-origin: 223.994px 434.895px;"></path></g></g><path d="M170.46,323.43a14.8,14.8,0,0,1-8.46-7.68,46.84,46.84,0,0,0,3.81,4.3A44,44,0,0,0,170.46,323.43Z" style="fill: rgb(38, 50, 56); transform-origin: 166.23px 319.59px;" id="el9uy36bfm2pa" class="animable"></path><path d="M174.21,321.38a15.49,15.49,0,0,1-8-5.64c.12-.1,1.63,1.49,3.84,3S174.27,321.23,174.21,321.38Z" style="fill: rgb(38, 50, 56); transform-origin: 170.211px 318.558px;" id="ellqi2b4t5q9j" class="animable"></path><path d="M179.15,321.2a10,10,0,0,1-4.33-1.9,10.17,10.17,0,0,1-3.37-3.31c.12-.11,1.53,1.45,3.66,2.88S179.2,321.05,179.15,321.2Z" style="fill: rgb(38, 50, 56); transform-origin: 175.3px 318.592px;" id="el2w23nt41cyt" class="animable"></path><path d="M145.14,364.15a12.13,12.13,0,0,1-4.66-3.55,11.94,11.94,0,0,1-2.87-5.09,42.15,42.15,0,0,0,3.27,4.75A43.49,43.49,0,0,0,145.14,364.15Z" style="fill: rgb(38, 50, 56); transform-origin: 141.375px 359.83px;" id="elgl59gn7l1uc" class="animable"></path><path d="M148.83,364.2a15.15,15.15,0,0,1-6.19-7.48c.14-.07,1.17,1.86,2.88,3.92S148.92,364.08,148.83,364.2Z" style="fill: rgb(38, 50, 56); transform-origin: 145.737px 360.459px;" id="elth86yq7zdnm" class="animable"></path><path d="M155.26,365.45a23.4,23.4,0,0,1-3.54-3.42,23.12,23.12,0,0,1-3.16-3.78,23.8,23.8,0,0,1,3.54,3.43A23.31,23.31,0,0,1,155.26,365.45Z" style="fill: rgb(38, 50, 56); transform-origin: 151.91px 361.85px;" id="eltxmdvmbflb" class="animable"></path><path d="M135.42,282.23s-.45-.18-1-.72A6.78,6.78,0,0,1,133,279a6.89,6.89,0,0,1-.35-2.87c.08-.74.26-1.17.32-1.16a15,15,0,0,0,.52,3.86A14.37,14.37,0,0,0,135.42,282.23Z" style="fill: rgb(38, 50, 56); transform-origin: 134.021px 278.6px;" id="el5zpljqqbl02" class="animable"></path><path d="M137.18,281.46a5.28,5.28,0,0,1-1.51-2.66,5.38,5.38,0,0,1-.27-3.05c.16,0,.28,1.34.77,2.89S137.3,281.38,137.18,281.46Z" style="fill: rgb(38, 50, 56); transform-origin: 136.244px 278.605px;" id="eluczgh9moir" class="animable"></path><path d="M141.15,284a14.65,14.65,0,0,1-3.48-7.7c.15,0,.68,1.78,1.64,3.89S141.27,283.86,141.15,284Z" style="fill: rgb(38, 50, 56); transform-origin: 139.415px 280.15px;" id="el0qgzhl71jbmf" class="animable"></path><path d="M258.92,99.35c-7.75,4.75-10.38,16.22-10.71,25.3s2.14,18,4.15,26.87,3.56,18.16,1.38,27c-2,8.18-7.12,16.8-3.45,24.38,2.77,5.72,9.86,8.69,11.82,14.74,2.28,7.06-3.49,14-8.79,19.15a9.33,9.33,0,0,0,12.11,3.13,7.82,7.82,0,0,1-2.86,5.57,16.24,16.24,0,0,0,16.59-5.79c-.73,2.52-1.47,5-2.2,7.56a24.05,24.05,0,0,0,14.74-10.46l2.55,4.78c9.75-6.7,16.53-17.24,19.86-28.6s3.36-23.49,1.45-35.17a110,110,0,0,0-56.64-78.44" style="fill: rgb(38, 50, 56); transform-origin: 282.51px 173.305px;" id="elp1gjyqreu3m" class="animable"></path><path d="M372.34,182.63c-3.47-4.17-7.75-8.31-8.23-13.72-.21-2.38.36-4.83-.18-7.17-1.4-6-9.24-8.41-11.6-14.13-3-7.18,3.78-16.68-1.22-22.63-2.4-2.85-6.53-3.41-9.68-5.4-8-5.07-6.06-19-25.25-29.14l1.43,30.62A781.8,781.8,0,0,1,333,199.59l43.31-2.14C378.78,192.63,375.82,186.8,372.34,182.63Z" style="fill: rgb(38, 50, 56); transform-origin: 346.701px 145.015px;" id="elp4mlq34blrr" class="animable"></path><path d="M249.75,110.51a28.8,28.8,0,0,1,9.84-20c6.35-5.48,14.92-7.92,23.3-8s16.67,1.91,24.65,4.49c4.48,1.45,9,3.13,12.63,6.12,6.64,5.45,9.28,14.26,11.59,22.53,1.86,6.69,3.74,13.72,2.2,20.49a21.36,21.36,0,0,1-11.6,14.38" style="fill: rgb(38, 50, 56); transform-origin: 292.139px 116.514px;" id="elvkpg4qwcvhi" class="animable"></path><path d="M252.07,104.75A39.53,39.53,0,0,0,259,153.58a332.46,332.46,0,0,1,5.69-57.53" style="fill: rgb(38, 50, 56); transform-origin: 255.642px 124.815px;" id="el7gcyr0duzm6" class="animable"></path><path d="M250.31,131.31c-2-13.53,3.37-31.8,17-33.22l32.45,1.23c10.41.4,18.78,7.32,21.69,17.32.14.5.06-.13.13.26L336.66,198a24.62,24.62,0,0,1-19.56,28.63h0a24.6,24.6,0,0,1-28.7-19c-1.41-6.49-3.06-14.15-3.06-14.11s-17.66.79-25.93-20.71C255.3,162.11,252.53,146.34,250.31,131.31Z" style="fill: rgb(157, 96, 84); transform-origin: 293.486px 162.581px;" id="eltpylliu47ug" class="animable"></path><path d="M279.39,117.77a33.06,33.06,0,0,1-12.75,4.13c0-.16,2.9-.8,6.41-1.94S279.32,117.63,279.39,117.77Z" style="fill: rgb(114, 74, 68); transform-origin: 273.015px 119.829px;" id="el44ywqh08rfn" class="animable"></path><path d="M274.25,118.05a16.28,16.28,0,0,1-8,2.17,28.37,28.37,0,0,1,4-1.11A28.17,28.17,0,0,1,274.25,118.05Z" style="fill: rgb(114, 74, 68); transform-origin: 270.25px 119.135px;" id="elz5h3m34xeki" class="animable"></path><path d="M293,160.1c-.14.05-.53-.81-1.55-1.19s-1.88,0-1.95-.19.14-.26.54-.4a2.32,2.32,0,0,1,1.61.07,2.39,2.39,0,0,1,1.23,1.05C293.06,159.82,293.05,160.09,293,160.1Z" style="fill: rgb(114, 74, 68); transform-origin: 291.259px 159.155px;" id="elzx0u2jhoe1" class="animable"></path><path d="M259,147.68a2.92,2.92,0,0,0,3.37,2.29,2.78,2.78,0,0,0,2.39-3.2,2.91,2.91,0,0,0-3.36-2.29A2.8,2.8,0,0,0,259,147.68Z" style="fill: rgb(38, 50, 56); transform-origin: 261.882px 147.225px;" id="eli5eneqiw87g" class="animable"></path><path d="M256.26,139.91c.43.3,2.25-1.76,5.33-2.41s5.65.41,5.9,0c.13-.2-.37-.8-1.51-1.31a8.07,8.07,0,0,0-4.82-.43,7.74,7.74,0,0,0-4.14,2.38C256.23,139,256.05,139.78,256.26,139.91Z" style="fill: rgb(38, 50, 56); transform-origin: 261.845px 137.756px;" id="elngkzbinmv6e" class="animable"></path><path d="M286.59,141.65A2.93,2.93,0,0,0,290,144a2.79,2.79,0,0,0,2.39-3.2,2.92,2.92,0,0,0-3.36-2.3A2.79,2.79,0,0,0,286.59,141.65Z" style="fill: rgb(38, 50, 56); transform-origin: 289.494px 141.253px;" id="elior2wpftoif" class="animable"></path><path d="M286.57,134.06c.44.3,2.26-1.76,5.33-2.41s5.65.42,5.91,0c.12-.2-.38-.8-1.51-1.3a8,8,0,0,0-4.83-.44,7.69,7.69,0,0,0-4.14,2.39C286.54,133.19,286.36,133.93,286.57,134.06Z" style="fill: rgb(38, 50, 56); transform-origin: 292.158px 131.906px;" id="el2h9lbnebtmy" class="animable"></path><path d="M280.27,159.21c0-.18-2-.1-5.18.16-.8.09-1.58.09-1.82-.42a4,4,0,0,1,0-2.43c.33-2.06.68-4.21,1.05-6.47,1.41-9.19,2.25-16.68,1.88-16.73s-1.81,7.35-3.23,16.54q-.5,3.39-.94,6.48a4.64,4.64,0,0,0,.25,3.17,2,2,0,0,0,1.53.87,5.67,5.67,0,0,0,1.37-.1C278.36,159.79,280.3,159.39,280.27,159.21Z" style="fill: rgb(38, 50, 56); transform-origin: 276.065px 146.853px;" id="eldvvcgvsuqyh" class="animable"></path><path d="M313.15,179.26s-4,16.83-26.68,19.49l-1.13-5.23A57.35,57.35,0,0,0,313.15,179.26Z" style="fill: rgb(114, 74, 68); transform-origin: 299.245px 189.005px;" id="elyy2kv93vup" class="animable"></path><path d="M283.14,166.34a5.66,5.66,0,0,1,4.53-3.11,5.16,5.16,0,0,1,3.89,1.13,3.28,3.28,0,0,1,1,3.61,3.79,3.79,0,0,1-3.81,1.87,11.78,11.78,0,0,1-4.43-1.51,3.54,3.54,0,0,1-1.07-.72,1.06,1.06,0,0,1-.24-1.14" style="fill: rgb(114, 74, 68); transform-origin: 287.841px 166.534px;" id="elce194sxv8xu" class="animable"></path><path d="M289.76,159.41c-.5.08.2,3.42-2.15,6.39s-6,3.36-5.91,3.83c0,.22.93.48,2.44.2a8.48,8.48,0,0,0,5-3,7.38,7.38,0,0,0,1.59-5.31C290.53,160.09,290,159.35,289.76,159.41Z" style="fill: rgb(38, 50, 56); transform-origin: 286.23px 164.679px;" id="elxdfff88g6eh" class="animable"></path><path d="M283.9,125.23c.48.77,3.46-.28,7.16-.61s6.82,0,7.14-.82c.13-.4-.54-1.08-1.89-1.64a12.5,12.5,0,0,0-10.89,1.09C284.21,124.06,283.69,124.86,283.9,125.23Z" style="fill: rgb(38, 50, 56); transform-origin: 291.035px 123.447px;" id="elrn4daashxo" class="animable"></path><path d="M255.5,130.78c.69.58,2.65-.59,5.19-1.17s4.79-.53,5.14-1.36c.14-.4-.35-1-1.43-1.49a7.72,7.72,0,0,0-8.32,2C255.33,129.71,255.19,130.49,255.5,130.78Z" style="fill: rgb(38, 50, 56); transform-origin: 260.6px 128.613px;" id="elvwxl6q1m1pd" class="animable"></path><path d="M252,109.69c.64-3.64,3.88-6.44,7.45-7.4s7.39-.35,10.91.79c14.89,4.81,25.61,18.41,40.4,23.52,3.64,1.26,7.52,2,10.81,4s6,5.74,5.18,9.51a31.66,31.66,0,0,0,2.89-8.66,10.72,10.72,0,0,0-2.23-8.59c-1.55-1.72-3.87-2.79-4.9-4.87-.9-1.83-.57-4-1.08-6a13.23,13.23,0,0,0-3.26-5.24c-7.07-8-15.89-14.65-26.07-17.8a38.42,38.42,0,0,0-20.61-.85,29.38,29.38,0,0,0-17,11.37c-2.34,3.35-4.82,6.84-2.5,10.22" style="fill: rgb(38, 50, 56); transform-origin: 290.431px 113.597px;" id="elmsa3qbbu45c" class="animable"></path><path d="M335.21,143.47c-.58-.15-.64-1.67-1.08-4.07a11.6,11.6,0,0,0-1.31-3.81,6.06,6.06,0,0,0-.6-.81,3.64,3.64,0,0,0-.34-.34l-.48-.44a18.89,18.89,0,0,0-2.29-1.74,5.76,5.76,0,0,0-2.21-.93c-.26,0-.3.06-.18.07l-.75.32-.8.38a14.76,14.76,0,0,0-2.9,1.87c-.47.38-.93.8-1.4,1.25l-.35.35-.6.56a14.7,14.7,0,0,1-1.27,1,14.52,14.52,0,0,1-6,2.4,10.67,10.67,0,0,1-3.95-.13l-.54-.14-.43-.15c-.28-.1-.58-.19-.85-.31a14.4,14.4,0,0,1-1.62-.81,18.55,18.55,0,0,1-4.93-4.38C299,132,298,130.43,297,129a60.22,60.22,0,0,0-12.93-13.64,64.87,64.87,0,0,0-13.38-7.94,36.79,36.79,0,0,0-9.85-3.14c-2.39-.35-3.89-.26-4.1-.84s1-1.72,3.9-2.43,7.23-.52,12,.8a52.94,52.94,0,0,1,15.94,7.26,57,57,0,0,1,15.35,15.17c1,1.54,2,2.93,2.88,4.09a11.47,11.47,0,0,0,2.67,2.57,5,5,0,0,0,.63.35,3.09,3.09,0,0,0,.32.14l.15.06.07,0a2.33,2.33,0,0,0,1,.08,7.12,7.12,0,0,0,2.85-1c.22-.13.42-.26.61-.39l.27-.2.49-.42c.67-.56,1.37-1.09,2.09-1.58a20.82,20.82,0,0,1,4.57-2.34c.38-.13.75-.26,1.12-.37l.54-.17.63-.17a6.62,6.62,0,0,1,3.7.08,11.38,11.38,0,0,1,4.27,2.53,19.49,19.49,0,0,1,2.62,2.85c.19.25.34.44.54.75a7.75,7.75,0,0,1,.55.9,10,10,0,0,1,.73,1.76,12,12,0,0,1,.22,5.62C336.81,142.34,335.74,143.62,335.21,143.47Z" style="fill: rgb(38, 50, 56); transform-origin: 297.2px 122.042px;" id="elheww822zvc6" class="animable"></path><path d="M322.75,134c.1-.69,10.81-7.37,13.61,4.93,2.73,12-9.87,12.19-10,11.86S322.75,134,322.75,134Z" style="fill: rgb(157, 96, 84); transform-origin: 329.749px 141.22px;" id="elp3p5n99gtkf" class="animable"></path><path d="M329.06,145.41c.05,0,.24.1.63.18a2.17,2.17,0,0,0,1.57-.32c1.15-.75,1.77-3,1.34-5.16a6.93,6.93,0,0,0-1.25-2.85,2.46,2.46,0,0,0-1.93-1.25,1.1,1.1,0,0,0-1.1.85c-.09.37,0,.59,0,.62s-.31-.14-.32-.65a1.38,1.38,0,0,1,.3-.86,1.61,1.61,0,0,1,1.08-.56,3,3,0,0,1,2.6,1.36,7.21,7.21,0,0,1,1.47,3.17c.46,2.43-.26,5-1.88,5.85a2.29,2.29,0,0,1-2,.11C329.15,145.69,329,145.44,329.06,145.41Z" style="fill: rgb(114, 74, 68); transform-origin: 330.793px 140.744px;" id="elp1fhxy1r2k" class="animable"></path><path d="M282.51,220.92a19.66,19.66,0,0,0-10.6,11c-3.31,8.38-17.69,59.39-17.69,59.39l-30,3.85-2.27,27.72a159.49,159.49,0,0,0,26.46,4.56c11.06,1,28.94-.65,33.6-3.26s-.46-102.07-.46-102.07Z" style="fill: rgb(224, 224, 224); transform-origin: 252.959px 274.328px;" id="eljhb00xumafs" class="animable"></path><path d="M288.59,213.35c9.5,10.79,34.46-11.09,45.57-28.48L298.42,352.72l-6.1-1.49Z" style="fill: rgb(69, 90, 100); transform-origin: 311.375px 268.795px;" id="eldwwwo5oeq6" class="animable"></path><path d="M287.85,206l-2.3,10.9L277,224.64c-.11,14.24,7.59,42.68,5.67,48.38-2.73,8.15-3.82,16.59-.55,28.47,1.67,6.08,11.78,49.74,11.78,49.74S291,465.48,291.32,467h23.24L291.87,315,291,219.79Z" style="fill: rgb(224, 224, 224); transform-origin: 295.779px 336.5px;" id="elik5q5fu744" class="animable"></path><path d="M436.94,394.56c-7.2-18-33.83-64.06-33.83-64.06s-2.16-16.19-4-51.82S381.88,203.11,378.64,197s-39.24-12.12-39.24-12.12l-6.3-9.17S319.68,211,319,212s-15.09,43.36-16.53,55.24S297,343.1,297,343.1L314.56,467H445.48S444.14,412.55,436.94,394.56Z" style="fill: rgb(224, 224, 224); transform-origin: 371.24px 321.355px;" id="el680n0hhom7q" class="animable"></path><path d="M315.67,390.08l65.12-7.35.23,0,0,.23c1.85,19.93,4,43.59,6.4,68.88.26,2.79.51,5.55.77,8.3l0,.27H388l-52.35,1.2h-.18l-.05-.18c-5.8-21.24-10.67-39.09-14.1-51.64-1.74-6.25-3.11-11.18-4.06-14.56l-1.11-3.84-.31-1c-.08-.22-.13-.32-.12-.32a1.89,1.89,0,0,1,.16.31c.08.22.2.54.34,1,.29.86.68,2.14,1.18,3.82,1,3.35,2.42,8.27,4.19,14.53,3.53,12.51,8.47,30.34,14.28,51.59l-.23-.17,52.35-1.26-.25.29q-.37-4.12-.77-8.3c-2.32-25.3-4.49-49-6.32-68.89l.24.2Z" style="fill: rgb(38, 50, 56); transform-origin: 351.93px 422.17px;" id="el8shdiwl319m" class="animable"></path><path d="M382.32,399.25c0,.14-14,1.28-31.22,2.54s-31.25,2.17-31.26,2,14-1.28,31.22-2.54S382.31,399.1,382.32,399.25Z" style="fill: rgb(38, 50, 56); transform-origin: 351.08px 401.522px;" id="elju5y8ns2um" class="animable"></path><path d="M402.63,330.31a3.48,3.48,0,0,1-.77.5c-.51.29-1.28.68-2.24,1.12a35.27,35.27,0,0,1-7.88,2.5,42.57,42.57,0,0,1-8.23.68c-1.06,0-1.91-.05-2.5-.1a3.24,3.24,0,0,1-.91-.12,29.63,29.63,0,0,1,3.4-.15,53.78,53.78,0,0,0,8.15-.82,42.57,42.57,0,0,0,7.83-2.33A33.49,33.49,0,0,1,402.63,330.31Z" style="fill: rgb(38, 50, 56); transform-origin: 391.365px 332.712px;" id="ele4us6c0doh9" class="animable"></path><path d="M403.11,330.5a17.31,17.31,0,0,1-2.22,2.3c-1.43,1.36-3.46,3.18-5.74,5.14l-5.83,5a24.48,24.48,0,0,1-2.46,2,15.87,15.87,0,0,1,2.22-2.3c1.43-1.36,3.46-3.18,5.73-5.15l5.83-5A22.24,22.24,0,0,1,403.11,330.5Z" style="fill: rgb(38, 50, 56); transform-origin: 394.985px 337.72px;" id="el4aoghq1y2uc" class="animable"></path><path d="M358.62,427.34c-2.51-.91-5.25-1.27-7.57.06a5.7,5.7,0,0,0-2.52,5.55,9.62,9.62,0,0,0,3,5.59,6,6,0,0,0,3.79,2,6.3,6.3,0,0,0,4.35-2,10.19,10.19,0,0,0,2.88-4,5.46,5.46,0,0,0-.45-4.81c-1.08-1.6-3.06-2.3-4.91-2.9" style="fill: rgb(249, 169, 198); transform-origin: 355.693px 433.533px;" id="elsswrmgmvbjh" class="animable"></path><path d="M350.07,426a5.33,5.33,0,0,0-.33-3.16,3.59,3.59,0,0,0-2.36-2,2.76,2.76,0,0,0-2.87,1,3.17,3.17,0,0,0-.45,2.22,3.86,3.86,0,0,0,2.34,3.15,3,3,0,0,0,3.67-1.19" style="fill: rgb(249, 169, 198); transform-origin: 347.096px 424.093px;" id="elrhs8t5zhce" class="animable"></path><path d="M361.25,426.52a5.34,5.34,0,0,0,3-1,3.63,3.63,0,0,0,1.51-2.72,2.78,2.78,0,0,0-1.56-2.61,3.25,3.25,0,0,0-2.28,0,3.87,3.87,0,0,0-2.61,2.92,3,3,0,0,0,1.91,3.36" style="fill: rgb(249, 169, 198); transform-origin: 362.511px 423.252px;" id="el4tltsthzpqc" class="animable"></path><path d="M366.71,430a3.7,3.7,0,0,0,2.09-.66,2.51,2.51,0,0,0,1-1.88,1.9,1.9,0,0,0-1.08-1.8,2.23,2.23,0,0,0-1.57,0,2.68,2.68,0,0,0-1.8,2,2.1,2.1,0,0,0,1.32,2.32" style="fill: rgb(249, 169, 198); transform-origin: 367.561px 427.759px;" id="el1c9lj88hpcm" class="animable"></path><path d="M355.12,424.69a6.33,6.33,0,0,0,2.9-2.38,4.29,4.29,0,0,0,.47-3.65,3.28,3.28,0,0,0-2.85-2.17,3.75,3.75,0,0,0-2.49,1,4.59,4.59,0,0,0-1.59,4.35,3.6,3.6,0,0,0,3.56,2.85" style="fill: rgb(249, 169, 198); transform-origin: 355.094px 420.59px;" id="el3eu4e6u9nto" class="animable"></path><path d="M302.43,300a1,1,0,0,1,.07-.29c.06-.22.15-.5.25-.86.25-.78.59-1.88,1-3.27.92-2.88,2.24-7,3.88-12.05l13-39.93v0c.1-.7.21-1.45.31-2.21,1-6.77,1.88-13.28,2.74-19.33V222l.05,0,11.92-13.34-.05.11,2.66-17.39c.32-2,.58-3.64.76-4.77.09-.53.16-.94.21-1.25a2.9,2.9,0,0,1,.1-.42,2,2,0,0,1,0,.43c0,.31-.09.73-.15,1.25-.15,1.14-.37,2.75-.65,4.8-.6,4.18-1.45,10.14-2.48,17.41v.06l0,0-11.86,13.4.06-.13c-.85,6.05-1.76,12.56-2.71,19.33-.11.76-.21,1.52-.31,2.22v0c-5.18,15.63-9.83,29.69-13.2,39.88-1.7,5-3.07,9.14-4,12-.48,1.38-.85,2.47-1.12,3.24q-.18.53-.3.84C302.48,299.87,302.44,300,302.43,300Z" style="fill: rgb(38, 50, 56); transform-origin: 320.886px 242.47px;" id="el3gm1k1f1x63" class="animable"></path><path d="M291.27,312.41a.51.51,0,0,1,0-.2c0-.16-.07-.35-.11-.59q-.14-.84-.36-2.28c-.31-2-.74-4.91-1.28-8.48-1.05-7.26-2.5-17.33-4.15-28.79V272c.36-2.87.74-5.85,1.12-8.9.67-5.21,1.31-10.22,1.9-14.91l.07.2L281,240.65l-.08-.09,0-.11,3.13-17.11c.39-2,.7-3.64.91-4.78.11-.52.2-.94.26-1.26a1.87,1.87,0,0,1,.11-.42,2,2,0,0,1,0,.43c-.05.33-.11.75-.19,1.27-.19,1.15-.46,2.77-.79,4.8-.72,4.18-1.74,10.07-3,17.15l-.05-.19,7.46,7.71.08.08v.12c-.59,4.69-1.23,9.71-1.88,14.92-.39,3-.77,6-1.13,8.89V272l4,28.82c.48,3.58.86,6.47,1.13,8.51.11,1,.21,1.73.27,2.29l.07.59Q291.28,312.41,291.27,312.41Z" style="fill: rgb(38, 50, 56); transform-origin: 286.11px 264.645px;" id="el2yl8f7gt9d" class="animable"></path><path d="M314.54,466.84c-.14,0-3.68-24.07-7.91-53.81s-7.54-53.88-7.4-53.9,3.69,24.08,7.91,53.83S314.68,466.82,314.54,466.84Z" style="fill: rgb(38, 50, 56); transform-origin: 306.885px 412.985px;" id="el2ng6cfpkjwy" class="animable"></path><polyline points="232 335.67 252.23 329.85 264.81 359.13 236.63 358.25 232 336.86" style="fill: rgb(157, 96, 84); transform-origin: 248.405px 344.49px;" id="el8ox3uk6wadw" class="animable"></polyline><path d="M252.23,329.85l16.45,38.3s82.24-23.47,88.12-30.06,18.32-66,20.44-77.55,4.46-58.33-5.41-65.82-19.5-5.85-28.9,4.49c-7.61,8.37-20,56.29-24.45,74.19a38,38,0,0,0-.86,13.48l.87,7.49s-7.75,7.05-8.22,13.63Z" style="fill: rgb(224, 224, 224); transform-origin: 315.669px 279.116px;" id="elj3ih37y2su" class="animable"></path><path d="M332,224.76s-.1.42-.31,1.23-.55,2-1,3.6c-.87,3.16-2.14,7.81-3.78,13.78l-6,21.74c-.59,2.11-1.19,4.3-1.82,6.56a36.48,36.48,0,0,0-1.39,7.06,37.23,37.23,0,0,0,0,7.61q.47,3.92.94,8v.1l-.07.07a36.08,36.08,0,0,0-5.09,6,16.6,16.6,0,0,0-3.06,7.54v.13l-.12.05-58,21.89.14-.33,16.46,38.29-.31-.14c6.78-2,14-4.06,21.21-6.24,14.12-4.24,27.88-8.5,41.05-13,6.58-2.25,13-4.5,19.17-7.14,1.53-.65,3-1.36,4.47-2.15a10.79,10.79,0,0,0,2-1.37,5.49,5.49,0,0,0,.72-.93c.2-.35.41-.69.59-1.05a67.15,67.15,0,0,0,3.44-9c1.92-6.09,3.52-12.11,5-18s2.85-11.58,4.12-17.12c2.53-11.08,4.77-21.43,6.6-30.91a254.65,254.65,0,0,0,3.3-25.85,134.32,134.32,0,0,0,.23-19.66c-.42-5.38-1.36-9.52-2.63-12.07a9.59,9.59,0,0,0-2.55-3.45l.83.72c.25.27.53.63.87,1.05a13.59,13.59,0,0,1,.95,1.63c1.3,2.55,2.28,6.72,2.73,12.1a132,132,0,0,1-.14,19.7,251.2,251.2,0,0,1-3.23,25.89c-1.81,9.5-4,19.86-6.54,31-1.26,5.54-2.61,11.26-4.09,17.14s-3.09,11.9-5,18a67.57,67.57,0,0,1-3.45,9.1c-.19.37-.41.73-.61,1.09a6.39,6.39,0,0,1-.79,1,10.85,10.85,0,0,1-2.08,1.46c-1.46.8-3,1.52-4.51,2.18-6.17,2.65-12.62,4.91-19.2,7.17-13.18,4.47-26.94,8.74-41.07,13-7.26,2.18-14.44,4.29-21.22,6.23l-.22.07-.09-.21L252,330l-.1-.24.25-.09,58-21.82-.14.19a16.93,16.93,0,0,1,3.14-7.73,37,37,0,0,1,5.16-6l-.06.17q-.46-4.11-.92-8a37.89,37.89,0,0,1,0-7.68,36.81,36.81,0,0,1,1.43-7.12l1.83-6.55c2.37-8.45,4.41-15.75,6.08-21.72l3.88-13.75c.44-1.57.79-2.76,1-3.58S332,224.76,332,224.76Z" style="fill: rgb(38, 50, 56); transform-origin: 316.446px 284.265px;" id="el7fyfe2rf0ih" class="animable"></path><path d="M321,316.77a24.3,24.3,0,0,0-4.62-5.38,23.68,23.68,0,0,0-6.26-3.35,5.79,5.79,0,0,1,2.08.45,15,15,0,0,1,7.91,6.35A6,6,0,0,1,321,316.77Z" style="fill: rgb(38, 50, 56); transform-origin: 315.56px 312.405px;" id="elcdxm0mvatmj" class="animable"></path><path d="M339.4,301.23c-.08.06-.83-1.11-2.43-2.63a18.1,18.1,0,0,0-15.85-4.73c-2.17.4-3.44,1-3.48.88a3.28,3.28,0,0,1,.87-.45,16,16,0,0,1,2.54-.79,17.35,17.35,0,0,1,16.18,4.82,15,15,0,0,1,1.69,2.06A3.52,3.52,0,0,1,339.4,301.23Z" style="fill: rgb(38, 50, 56); transform-origin: 328.52px 297.165px;" id="elcrktmd2im8w" class="animable"></path><path d="M250.65,371.41c-11.18,0-26.67-3.87-46.06-11.51-14.35-5.66-25.62-11.4-25.74-11.45l1.82-3.57c.44.23,44.42,22.53,70,22.53,10.1,0,17.92-4.88,23.23-14.5a47.68,47.68,0,0,0,5.11-15c.27-1.6,6.3-37.57,8.37-47.17,1.08-5,4-13.22,6.76-21.16,2.56-7.27,5.2-14.78,5.73-18,1.09-6.53.3-20.8.3-20.94l4-.23c0,.61.82,14.86-.34,21.82-.59,3.55-3.17,10.89-5.9,18.65s-5.6,15.92-6.63,20.68c-2,9.51-8.26,46.54-8.32,46.92S278.44,371.41,250.65,371.41Z" style="fill: rgb(249, 169, 198); transform-origin: 241.651px 300.91px;" id="el3akp537i8ki" class="animable"></path><g id="elkru0i496ygp"><g style="opacity: 0.4; transform-origin: 241.651px 300.91px;" class="animable"><path d="M250.65,371.41c-11.18,0-26.67-3.87-46.06-11.51-14.35-5.66-25.62-11.4-25.74-11.45l1.82-3.57c.44.23,44.42,22.53,70,22.53,10.1,0,17.92-4.88,23.23-14.5a47.68,47.68,0,0,0,5.11-15c.27-1.6,6.3-37.57,8.37-47.17,1.08-5,4-13.22,6.76-21.16,2.56-7.27,5.2-14.78,5.73-18,1.09-6.53.3-20.8.3-20.94l4-.23c0,.61.82,14.86-.34,21.82-.59,3.55-3.17,10.89-5.9,18.65s-5.6,15.92-6.63,20.68c-2,9.51-8.26,46.54-8.32,46.92S278.44,371.41,250.65,371.41Z" id="eln6es3u7xmne" class="animable" style="transform-origin: 241.651px 300.91px;"></path></g></g><path d="M299.48,231.89a9.5,9.5,0,0,1-6.7-2.64c-6.89-6.83-14.23-35.2-14.54-36.4l1.93-.5c.08.29,7.52,29,14,35.48a7.68,7.68,0,0,0,6.63,1.95c3.26-.51,6.17-2.81,8-6.31,5.32-10.25,19.82-80.24,20-80.95l2,.41c-.6,2.89-14.7,71-20.15,81.46-2.11,4.07-5.56,6.76-9.45,7.37A10.19,10.19,0,0,1,299.48,231.89Z" style="fill: rgb(224, 224, 224); transform-origin: 304.52px 187.205px;" id="el3ek6dxqvz4c" class="animable"></path><path d="M328,148.28c.14-2.81-.54-5.09-1-7.86-.2-1.17.17-3.16,1.15-3.84s2.48.15,2.9,1.3a10,10,0,0,1,.19,4.12c-.45,3.32-1.39,4.29-1.93,6.28" style="fill: rgb(224, 224, 224); transform-origin: 329.159px 142.307px;" id="el6xek2lgocto" class="animable"></path><path d="M300.47,232.45l-.62,0a12.3,12.3,0,0,1-10.51-6.8c-2.53-5-5.83-11.74-7.18-15.43l3.75-1.37c1,2.73,3.49,8.06,7,15a8.34,8.34,0,0,0,7.13,4.62,8.18,8.18,0,0,0,7.42-3.84l.11-.18c.08-.15.43-1,1.66-4.52l.14-.4c.72-2,2.23-6.54,4.25-14l3.86,1c-2.05,7.63-3.6,12.27-4.35,14.35l-.13.38c-1.52,4.32-1.79,4.92-2,5.25l-.16.26A12.17,12.17,0,0,1,300.47,232.45Z" style="fill: rgb(249, 169, 198); transform-origin: 299.82px 218.99px;" id="elkxngs62n09a" class="animable"></path><g id="el4e1br3ln0bt"><g style="opacity: 0.4; transform-origin: 299.82px 218.99px;" class="animable"><path d="M300.47,232.45l-.62,0a12.3,12.3,0,0,1-10.51-6.8c-2.53-5-5.83-11.74-7.18-15.43l3.75-1.37c1,2.73,3.49,8.06,7,15a8.34,8.34,0,0,0,7.13,4.62,8.18,8.18,0,0,0,7.42-3.84l.11-.18c.08-.15.43-1,1.66-4.52l.14-.4c.72-2,2.23-6.54,4.25-14l3.86,1c-2.05,7.63-3.6,12.27-4.35,14.35l-.13.38c-1.52,4.32-1.79,4.92-2,5.25l-.16.26A12.17,12.17,0,0,1,300.47,232.45Z" id="el2xx65hqhrgs" class="animable" style="transform-origin: 299.82px 218.99px;"></path></g></g><circle cx="172.56" cy="343.04" r="9.68" style="fill: rgb(224, 224, 224); transform-origin: 172.56px 343.04px;" id="elmndlle7vjc9" class="animable"></circle><circle cx="173.1" cy="343.6" r="5.51" style="fill: rgb(38, 50, 56); transform-origin: 173.1px 343.6px;" id="elncm5d7bhnx" class="animable"></circle><path d="M166.46,352.72s-2.12-5,0-6.82,24.3-7.81,24.3-7.81,15.64-4.52,17.31-4.73,22,1.15,22,1.15,11.54-3.18,13.21-3.18-.76,10.62-1.06,14.12-2.58,5.59-.46,7.27,7.76,6.41,7.76,6.41-5.94,1.65-10,1.2a24.22,24.22,0,0,1-7-1.83s-8.35,6.23-12.91,7.14-19.73,5.92-22.77,5.47-5.31-4.56-5.31-4.56-7.14,1.06-8.51-1.82a25.26,25.26,0,0,1-1.82-5.16l2.89-1.83s-3.8,1.07-5.47-1.67a11.89,11.89,0,0,1-1.82-4.84S169,353.47,166.46,352.72Z" style="fill: rgb(69, 90, 100); transform-origin: 207.519px 351.234px;" id="elh78d8wtxep8" class="animable"></path><path d="M280.43,261.39a2.14,2.14,0,0,1-.09.58q-.13.64-.36,1.65c-.16.71-.36,1.58-.54,2.6s-.44,2.18-.6,3.48-.41,2.7-.55,4.23-.28,3.16-.4,4.88a87.66,87.66,0,0,0,1.71,22.32c.38,1.69.72,3.29,1.14,4.77s.8,2.85,1.19,4.1.79,2.36,1.13,3.34.65,1.81.93,2.49.45,1.16.6,1.57a2,2,0,0,1,.18.57,3.61,3.61,0,0,1-.27-.53l-.7-1.53c-.3-.67-.66-1.49-1-2.47s-.81-2.07-1.2-3.33-.87-2.61-1.26-4.1-.79-3.09-1.18-4.78a89.69,89.69,0,0,1-1.63-11.16,91.15,91.15,0,0,1-.1-11.28c.13-1.73.23-3.38.45-4.91s.39-2.95.61-4.24.48-2.46.69-3.48.43-1.88.63-2.59l.45-1.63A2.18,2.18,0,0,1,280.43,261.39Z" style="fill: rgb(38, 50, 56); transform-origin: 281.036px 289.68px;" id="eltjxo71qqfz" class="animable"></path></g><defs>     <filter id="active" height="200%">         <feMorphology in="SourceAlpha" result="DILATED" operator="dilate" radius="2"></feMorphology>                <feFlood flood-color="#32DFEC" flood-opacity="1" result="PINK"></feFlood>        <feComposite in="PINK" in2="DILATED" operator="in" result="OUTLINE"></feComposite>        <feMerge>            <feMergeNode in="OUTLINE"></feMergeNode>            <feMergeNode in="SourceGraphic"></feMergeNode>        </feMerge>    </filter>    <filter id="hover" height="200%">        <feMorphology in="SourceAlpha" result="DILATED" operator="dilate" radius="2"></feMorphology>                <feFlood flood-color="#ff0000" flood-opacity="0.5" result="PINK"></feFlood>        <feComposite in="PINK" in2="DILATED" operator="in" result="OUTLINE"></feComposite>        <feMerge>            <feMergeNode in="OUTLINE"></feMergeNode>            <feMergeNode in="SourceGraphic"></feMergeNode>        </feMerge>            <feColorMatrix type="matrix" values="0   0   0   0   0                0   1   0   0   0                0   0   0   0   0                0   0   0   1   0 "></feColorMatrix>    </filter></defs></svg>